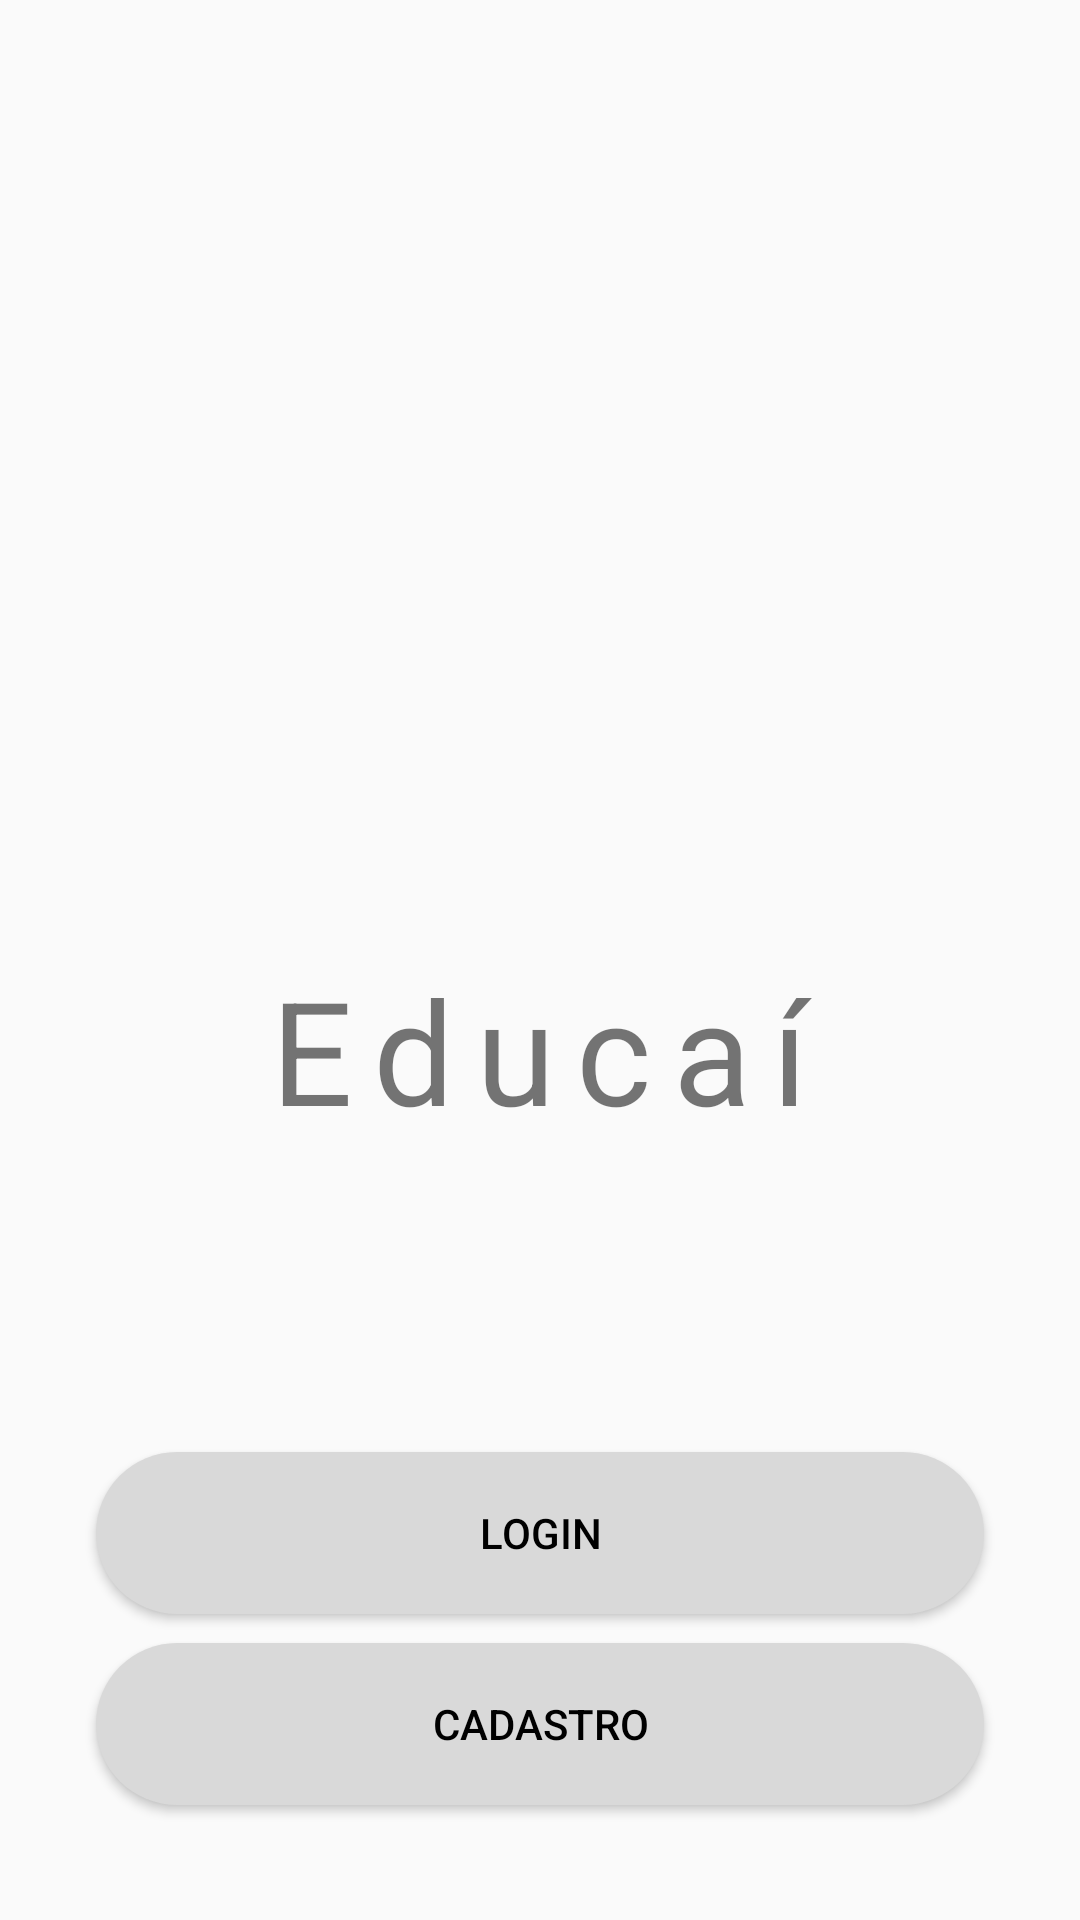

The Android layout XML behind this screen, and the referenced resources:
<!-- AndroidManifest.xml: application theme Theme.Educai -->
<!-- res/layout/activity_main.xml -->
<?xml version="1.0" encoding="utf-8"?>
<androidx.constraintlayout.widget.ConstraintLayout xmlns:android="http://schemas.android.com/apk/res/android"
    xmlns:app="http://schemas.android.com/apk/res-auto"
    xmlns:tools="http://schemas.android.com/tools"
    android:id="@+id/main"
    android:layout_width="match_parent"
    android:layout_height="match_parent"
    tools:context=".MainActivity">

    <ImageView
        android:id="@+id/imageView"
        android:layout_width="100dp"
        android:layout_height="100dp"
        app:layout_constraintBottom_toBottomOf="parent"
        app:layout_constraintEnd_toEndOf="parent"
        app:layout_constraintStart_toStartOf="parent"
        app:layout_constraintTop_toTopOf="parent"
        app:layout_constraintVertical_bias="0.35"
        app:srcCompat="@drawable/educai_logo" />

    <TextView
        android:id="@+id/textView"
        android:layout_width="wrap_content"
        android:layout_height="wrap_content"
        android:letterSpacing="0.15"
        android:text="Educaí"
        android:textSize="48sp"
        app:layout_constraintBottom_toBottomOf="parent"
        app:layout_constraintEnd_toEndOf="parent"
        app:layout_constraintStart_toStartOf="parent"
        app:layout_constraintTop_toBottomOf="@+id/imageView"
        app:layout_constraintVertical_bias="0.100000024" />

    <Button
        android:id="@+id/btnLogin"
        android:layout_width="wrap_content"
        android:layout_height="wrap_content"
        android:text="Login"
        android:textColor="@color/black"
        android:background="@drawable/shape_button"
        app:layout_constraintBottom_toBottomOf="parent"
        app:layout_constraintEnd_toEndOf="parent"
        app:layout_constraintStart_toStartOf="parent"
        app:layout_constraintTop_toBottomOf="@+id/textView" />

    <Button
        android:id="@+id/btnCadastro"
        android:layout_width="wrap_content"
        android:layout_height="wrap_content"
        android:background="@drawable/shape_button"
        android:text="Cadastro"
        android:textColor="@color/black"
        app:layout_constraintBottom_toBottomOf="parent"
        app:layout_constraintEnd_toEndOf="parent"
        app:layout_constraintStart_toStartOf="parent"
        app:layout_constraintTop_toBottomOf="@+id/btnLogin"
        app:layout_constraintVertical_bias="0.2" />
</androidx.constraintlayout.widget.ConstraintLayout>
<!-- resources referenced by this layout -->
<resources>
  <!-- drawable shape_button (drawable) -->
  <?xml version="1.0" encoding="utf-8"?>
  <shape xmlns:android="http://schemas.android.com/apk/res/android"
      android:shape="rectangle">
  
      
      <size
          android:width="296dp"
          android:height="54dp" />
  
      
      <solid android:color="#D9D9D9" />
  
      
      <corners android:radius="27dp" />
  
  </shape>
  <style name="Theme.Educai" parent="Base.Theme.Educai" />
  <style name="Base.Theme.Educai" parent="Theme.AppCompat.Light.NoActionBar">
          
          
      </style>
  <!-- not gathered from this repository: default colours our renderer supplied (Android Studio template values) -->
  <color name="black">#FF000000</color>
</resources>
